The GitHub repository adityverma11/silicon_forge_PS01_defect_detection contains a labelled image folder "dataset" with 7 categories: bridge defect, clean no defect, crack defect, LER, open circuit defect, scratch defect, vias defect. Examples follow, each with its label.

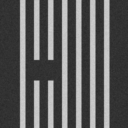
Label: open circuit defect

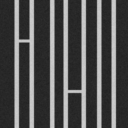
Label: bridge defect

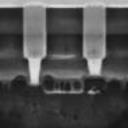
Label: vias defect

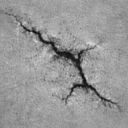
Label: crack defect

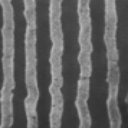
Label: LER

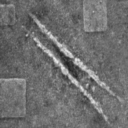
Label: scratch defect
